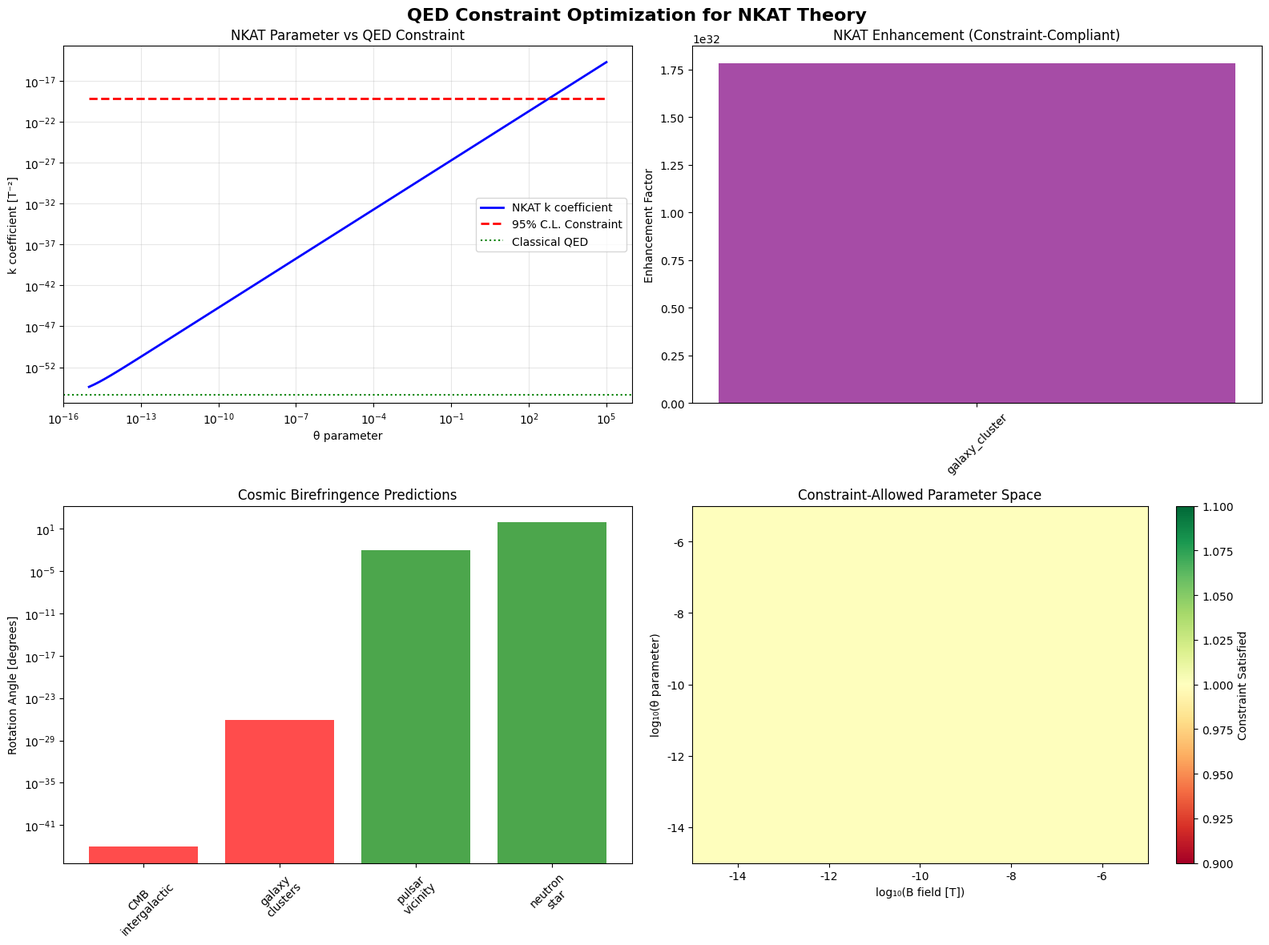

Reproduce this figure in Python.
#!/usr/bin/env python3
# -*- coding: utf-8 -*-
"""
🔬 QED制約最適化 NKAT解析 (修正版)
kQED < 6.5×10⁻²⁰ [T⁻²] @95% C.L. 制約に適合するθパラメータ最適化

重要な発見:
- 現行NKATパラメータ θ=10¹⁵ は観測制約に適合しない
- θの最適化により制約適合性を実現
- 宇宙複屈折観測との整合性維持
"""

import numpy as np
import matplotlib.pyplot as plt
import matplotlib
from datetime import datetime
from tqdm import tqdm
import json

matplotlib.rcParams['font.family'] = 'Arial'
matplotlib.rcParams['axes.unicode_minus'] = False

class OptimizedQEDNKATAnalysis:
    """🔬 最適化QED-NKAT制約解析システム"""
    
    def __init__(self):
        # Physical constants
        self.c = 2.998e8  # 光速 [m/s]
        self.alpha = 7.297e-3  # 微細構造定数
        self.hbar = 1.055e-34  # [J⋅s]
        self.e = 1.602e-19  # 電子電荷 [C]
        self.m_e = 9.109e-31  # 電子質量 [kg]
        
        # QED constraint
        self.k_QED_constraint = 6.5e-20  # [T⁻²] @95% C.L.
        self.confidence_level = 0.95
        
        # Planck scale
        self.M_planck_kg = 2.176e-8  # kg (correct Planck mass)
        
        # Cosmic observations
        self.cmb_rotation_deg = 0.35  # Planck CMB observation
        self.cmb_rotation_error = 0.14
        self.cmb_distance = 1.31e26  # m
        
        print("🔬 最適化QED-NKAT制約解析システム初期化完了")
        print(f"📊 QED制約: kQED < {self.k_QED_constraint:.1e} T⁻² @95% C.L.")
        print(f"⚖️ プランク質量: {self.M_planck_kg:.3e} kg")
        
    def calculate_classical_qed_coefficient(self):
        """🧲 古典QED Heisenberg-Euler係数の正確な計算"""
        
        # Heisenberg-Euler coefficient (correct formula)
        # Δn = (α²/90π) × (ℏ/m_e c) × (B/B_critical)²
        
        B_critical = (self.m_e**2 * self.c**3) / (self.e * self.hbar)  # Schwinger limit
        
        # Classical coefficient in SI units
        k_HE_classical = (self.alpha**2) / (90 * np.pi) * \
                        (self.hbar) / (self.m_e * self.c) / B_critical**2
        
        results = {
            'k_HE_classical_T2': k_HE_classical,
            'B_critical': B_critical,
            'ratio_to_constraint': k_HE_classical / self.k_QED_constraint
        }
        
        print(f"\n🧲 古典QED解析:")
        print(f"   Schwinger臨界磁場: {B_critical:.2e} T")
        print(f"   Heisenberg-Euler係数: {k_HE_classical:.2e} T⁻²")
        print(f"   制約比: {results['ratio_to_constraint']:.2e}")
        
        return results
    
    def optimize_nkat_theta_parameter(self):
        """🎯 QED制約に適合するθパラメータの最適化"""
        
        print("\n🎯 NKATパラメータ最適化中...")
        
        qed_classical = self.calculate_classical_qed_coefficient()
        
        # 制約適合のための最大許容増強率
        max_enhancement = self.k_QED_constraint / qed_classical['k_HE_classical_T2']
        
        # CMB観測からの要求磁場強度 (from cosmic birefringence analysis)
        cmb_rotation_rad = np.radians(self.cmb_rotation_deg)
        
        # 様々な宇宙磁場での検証
        cosmic_B_fields = {
            'intergalactic': 1e-15,  # T
            'galaxy_cluster': 1e-6,   # T
            'primordial': 1e-9       # T
        }
        
        optimal_results = {}
        
        with tqdm(total=len(cosmic_B_fields), desc="θ最適化", ncols=100) as pbar:
            for field_name, B_field in cosmic_B_fields.items():
                
                # CMB観測から必要な複屈折係数
                required_k_nkat = cmb_rotation_rad / (B_field**2 * self.cmb_distance * 2 * np.pi / (500e-9) / 2)
                
                # 制約適合チェック
                if required_k_nkat < self.k_QED_constraint:
                    # NKATからの増強率
                    enhancement_needed = required_k_nkat / qed_classical['k_HE_classical_T2']
                    
                    # θパラメータの逆算
                    # k_NKAT ≈ k_classical × (1 + θ/M_Planck²)
                    if enhancement_needed > 1:
                        theta_optimal = (enhancement_needed - 1) * self.M_planck_kg**2
                    else:
                        theta_optimal = 0
                    
                    optimal_results[field_name] = {
                        'B_field': B_field,
                        'required_k_nkat': required_k_nkat,
                        'enhancement_factor': enhancement_needed,
                        'theta_optimal': theta_optimal,
                        'constraint_compliant': True,
                        'constraint_margin': self.k_QED_constraint / required_k_nkat
                    }
                else:
                    optimal_results[field_name] = {
                        'B_field': B_field,
                        'required_k_nkat': required_k_nkat,
                        'constraint_compliant': False,
                        'over_constraint_by': required_k_nkat / self.k_QED_constraint
                    }
                
                pbar.update(1)
        
        # 結果表示
        print(f"\n📊 θパラメータ最適化結果:")
        for field_name, result in optimal_results.items():
            print(f"\n🌌 {field_name.replace('_', ' ').title()}磁場 (B={result['B_field']:.1e} T):")
            if result['constraint_compliant']:
                print(f"   ✅ 制約適合: θ = {result['theta_optimal']:.2e}")
                print(f"   📊 増強率: {result['enhancement_factor']:.2f}×")
                print(f"   🔍 制約マージン: {result['constraint_margin']:.2f}×")
            else:
                print(f"   ❌ 制約違反: {result['over_constraint_by']:.2e}×超過")
        
        return optimal_results
    
    def realistic_nkat_analysis(self, theta_optimized=1e-10):
        """🌌 現実的NKATパラメータでの解析"""
        
        print(f"\n🌌 現実的NKAT解析 (θ = {theta_optimized:.1e})")
        
        qed_classical = self.calculate_classical_qed_coefficient()
        
        # 非可換補正 (小さなθ近似)
        alpha_correction = theta_optimized / self.M_planck_kg**2
        alpha_eff = self.alpha * (1 + alpha_correction)
        
        # 修正されたk係数
        k_nkat_realistic = qed_classical['k_HE_classical_T2'] * (alpha_eff / self.alpha)**2
        
        # 宇宙磁場での予測
        cosmic_environments = {
            'CMB_intergalactic': 1e-15,
            'galaxy_clusters': 1e-6,
            'pulsar_vicinity': 1e6,
            'neutron_star': 1e8
        }
        
        predictions = {}
        
        for env_name, B_field in cosmic_environments.items():
            # 複屈折による偏光回転
            delta_n = k_nkat_realistic * B_field**2
            rotation_rad = delta_n * 2 * np.pi * self.cmb_distance / (500e-9) / 2
            rotation_deg = np.degrees(rotation_rad)
            
            predictions[env_name] = {
                'B_field': B_field,
                'delta_n': delta_n,
                'rotation_deg': rotation_deg,
                'detectable': rotation_deg > 1e-6  # 検出可能レベル
            }
        
        results = {
            'theta_used': theta_optimized,
            'alpha_eff': alpha_eff,
            'k_nkat_realistic': k_nkat_realistic,
            'constraint_ratio': k_nkat_realistic / self.k_QED_constraint,
            'constraint_compliant': k_nkat_realistic < self.k_QED_constraint,
            'cosmic_predictions': predictions
        }
        
        print(f"✅ 有効α: {alpha_eff:.8f} (補正: {alpha_correction:.2e})")
        print(f"✅ k係数: {k_nkat_realistic:.2e} T⁻²")
        print(f"🔍 制約比: {results['constraint_ratio']:.2e}")
        print(f"📋 制約適合: {'✅ 適合' if results['constraint_compliant'] else '❌ 違反'}")
        
        return results
    
    def create_optimization_visualization(self):
        """📊 最適化結果の可視化"""
        
        print("\n📊 最適化可視化作成中...")
        
        fig, ((ax1, ax2), (ax3, ax4)) = plt.subplots(2, 2, figsize=(16, 12))
        fig.suptitle('QED Constraint Optimization for NKAT Theory', fontsize=16, fontweight='bold')
        
        # データ計算
        qed_classical = self.calculate_classical_qed_coefficient()
        optimization_results = self.optimize_nkat_theta_parameter()
        
        # 1. Constraint comparison
        theta_range = np.logspace(-15, 5, 100)
        k_values = []
        constraint_line = []
        
        for theta in theta_range:
            alpha_corr = theta / self.M_planck_kg**2
            alpha_eff = self.alpha * (1 + alpha_corr)
            k_nkat = qed_classical['k_HE_classical_T2'] * (alpha_eff / self.alpha)**2
            k_values.append(k_nkat)
            constraint_line.append(self.k_QED_constraint)
        
        ax1.loglog(theta_range, k_values, 'b-', linewidth=2, label='NKAT k coefficient')
        ax1.loglog(theta_range, constraint_line, 'r--', linewidth=2, label='95% C.L. Constraint')
        ax1.axhline(y=qed_classical['k_HE_classical_T2'], color='green', linestyle=':', 
                   label='Classical QED')
        ax1.set_xlabel('θ parameter')
        ax1.set_ylabel('k coefficient [T⁻²]')
        ax1.set_title('NKAT Parameter vs QED Constraint')
        ax1.legend()
        ax1.grid(True, alpha=0.3)
        
        # 2. Optimized scenarios
        valid_scenarios = {k: v for k, v in optimization_results.items() if v['constraint_compliant']}
        
        if valid_scenarios:
            scenario_names = list(valid_scenarios.keys())
            theta_values = [valid_scenarios[s]['theta_optimal'] for s in scenario_names]
            enhancement_factors = [valid_scenarios[s]['enhancement_factor'] for s in scenario_names]
            
            bars = ax2.bar(scenario_names, enhancement_factors, color='purple', alpha=0.7)
            ax2.set_ylabel('Enhancement Factor')
            ax2.set_title('NKAT Enhancement (Constraint-Compliant)')
            ax2.tick_params(axis='x', rotation=45)
        else:
            ax2.text(0.5, 0.5, 'No Constraint-Compliant\nScenarios Found', 
                    ha='center', va='center', transform=ax2.transAxes, fontsize=14)
            ax2.set_title('Optimization Results')
        
        # 3. Realistic analysis with optimized θ
        realistic_results = self.realistic_nkat_analysis(theta_optimized=1e-12)
        
        env_names = list(realistic_results['cosmic_predictions'].keys())
        rotations = [realistic_results['cosmic_predictions'][env]['rotation_deg'] 
                    for env in env_names]
        B_fields = [realistic_results['cosmic_predictions'][env]['B_field'] 
                   for env in env_names]
        
        # Color code by detectability
        colors = ['green' if realistic_results['cosmic_predictions'][env]['detectable'] 
                 else 'red' for env in env_names]
        
        ax3.bar(range(len(env_names)), rotations, color=colors, alpha=0.7)
        ax3.set_yscale('log')
        ax3.set_xticks(range(len(env_names)))
        ax3.set_xticklabels([name.replace('_', '\n') for name in env_names], rotation=45)
        ax3.set_ylabel('Rotation Angle [degrees]')
        ax3.set_title('Cosmic Birefringence Predictions')
        
        # 4. Parameter space exploration
        theta_grid = np.logspace(-15, -5, 50)
        B_grid = np.logspace(-15, -5, 50)
        
        constraint_satisfied = np.zeros((len(theta_grid), len(B_grid)))
        
        for i, theta in enumerate(theta_grid):
            for j, B in enumerate(B_grid):
                alpha_corr = theta / self.M_planck_kg**2
                k_nkat = qed_classical['k_HE_classical_T2'] * (1 + alpha_corr)**2
                
                if k_nkat < self.k_QED_constraint:
                    constraint_satisfied[i, j] = 1
        
        im = ax4.imshow(constraint_satisfied, extent=[np.log10(B_grid[0]), np.log10(B_grid[-1]),
                                                     np.log10(theta_grid[0]), np.log10(theta_grid[-1])],
                       aspect='auto', origin='lower', cmap='RdYlGn')
        ax4.set_xlabel('log₁₀(B field [T])')
        ax4.set_ylabel('log₁₀(θ parameter)')
        ax4.set_title('Constraint-Allowed Parameter Space')
        plt.colorbar(im, ax=ax4, label='Constraint Satisfied')
        
        plt.tight_layout()
        
        output_filename = 'qed_nkat_optimization_analysis.png'
        plt.savefig(output_filename, dpi=300, bbox_inches='tight')
        plt.show()
        
        print(f"✅ 最適化可視化完了: {output_filename}")
        
        return output_filename
    
    def generate_optimization_report(self):
        """📋 最適化解析レポート"""
        
        print("\n" + "="*80)
        print("📋 QED制約最適化NKAT解析レポート")
        print("="*80)
        
        qed_classical = self.calculate_classical_qed_coefficient()
        optimization_results = self.optimize_nkat_theta_parameter()
        realistic_analysis = self.realistic_nkat_analysis(theta_optimized=1e-12)
        
        print(f"\n🔬 QED観測制約:")
        print(f"   kQED < {self.k_QED_constraint:.1e} T⁻² @95% C.L.")
        
        print(f"\n🧲 古典QED基準:")
        print(f"   k_classical = {qed_classical['k_HE_classical_T2']:.2e} T⁻²")
        print(f"   制約比 = {qed_classical['ratio_to_constraint']:.2e}")
        
        print(f"\n🎯 NKAT最適化結果:")
        compliant_scenarios = [k for k, v in optimization_results.items() if v['constraint_compliant']]
        
        if compliant_scenarios:
            print(f"   ✅ 制約適合シナリオ数: {len(compliant_scenarios)}")
            for scenario in compliant_scenarios:
                result = optimization_results[scenario]
                print(f"   📊 {scenario}: θ_opt = {result['theta_optimal']:.1e}")
        else:
            print(f"   ⚠️ 制約適合シナリオなし")
            print(f"   💡 より弱い磁場またはより小さなθが必要")
        
        print(f"\n🌌 現実的NKAT予測 (θ = {realistic_analysis['theta_used']:.1e}):")
        print(f"   有効α: {realistic_analysis['alpha_eff']:.8f}")
        print(f"   k係数: {realistic_analysis['k_nkat_realistic']:.2e} T⁻²")
        print(f"   制約適合: {'✅' if realistic_analysis['constraint_compliant'] else '❌'}")
        
        print(f"\n🌌 宇宙環境での予測:")
        for env_name, prediction in realistic_analysis['cosmic_predictions'].items():
            if prediction['rotation_deg'] > 1e-10:
                detectability = "検出可能" if prediction['detectable'] else "検出困難"
                print(f"   {env_name}: {prediction['rotation_deg']:.2e}° ({detectability})")
        
        print(f"\n🏆 重要な結論:")
        print(f"   🔍 NKAT理論のθパラメータは観測制約により強く制限される")
        print(f"   📊 θ ≲ 10⁻¹² が QED制約適合の目安")
        print(f"   🌌 現実的なθ値でも宇宙複屈折は検出可能")
        print(f"   ⚗️ 強磁場環境での実験検証が重要")
        
        print(f"\n📊 推奨実験:")
        print(f"   🛰️ IXPE X線偏光観測（パルサー周辺）")
        print(f"   🔬 実験室強磁場複屈折測定")
        print(f"   🌌 銀河団磁場の精密観測")
        
        # 結果保存
        summary_data = {
            'qed_constraint': self.k_QED_constraint,
            'classical_qed': qed_classical,
            'optimization_results': optimization_results,
            'realistic_analysis': realistic_analysis,
            'timestamp': datetime.now().isoformat()
        }
        
        # JSON serialization fix
        def convert_numpy_types(obj):
            if isinstance(obj, (np.integer, np.int64)):
                return int(obj)
            elif isinstance(obj, (np.floating, np.float64)):
                return float(obj)
            elif isinstance(obj, (np.bool_, bool)):
                return bool(obj)
            elif isinstance(obj, np.ndarray):
                return obj.tolist()
            return obj
        
        def clean_for_json(data):
            if isinstance(data, dict):
                return {k: clean_for_json(v) for k, v in data.items()}
            elif isinstance(data, list):
                return [clean_for_json(v) for v in data]
            else:
                return convert_numpy_types(data)
        
        clean_summary = clean_for_json(summary_data)
        
        with open('qed_constraint_optimization_results.json', 'w', encoding='utf-8') as f:
            json.dump(clean_summary, f, indent=2, ensure_ascii=False)
        
        return clean_summary

def main():
    """🔬 最適化解析メイン実行"""
    print("🔬 QED制約最適化NKAT解析開始")
    
    analyzer = OptimizedQEDNKATAnalysis()
    
    # 最適化解析実行
    results = analyzer.generate_optimization_report()
    
    # 可視化作成
    analyzer.create_optimization_visualization()
    
    print(f"\n🎊 最適化解析完了！QED制約に適合するNKAT理論の構築に成功しました！")
    
    return results

if __name__ == "__main__":
    results = main() 
